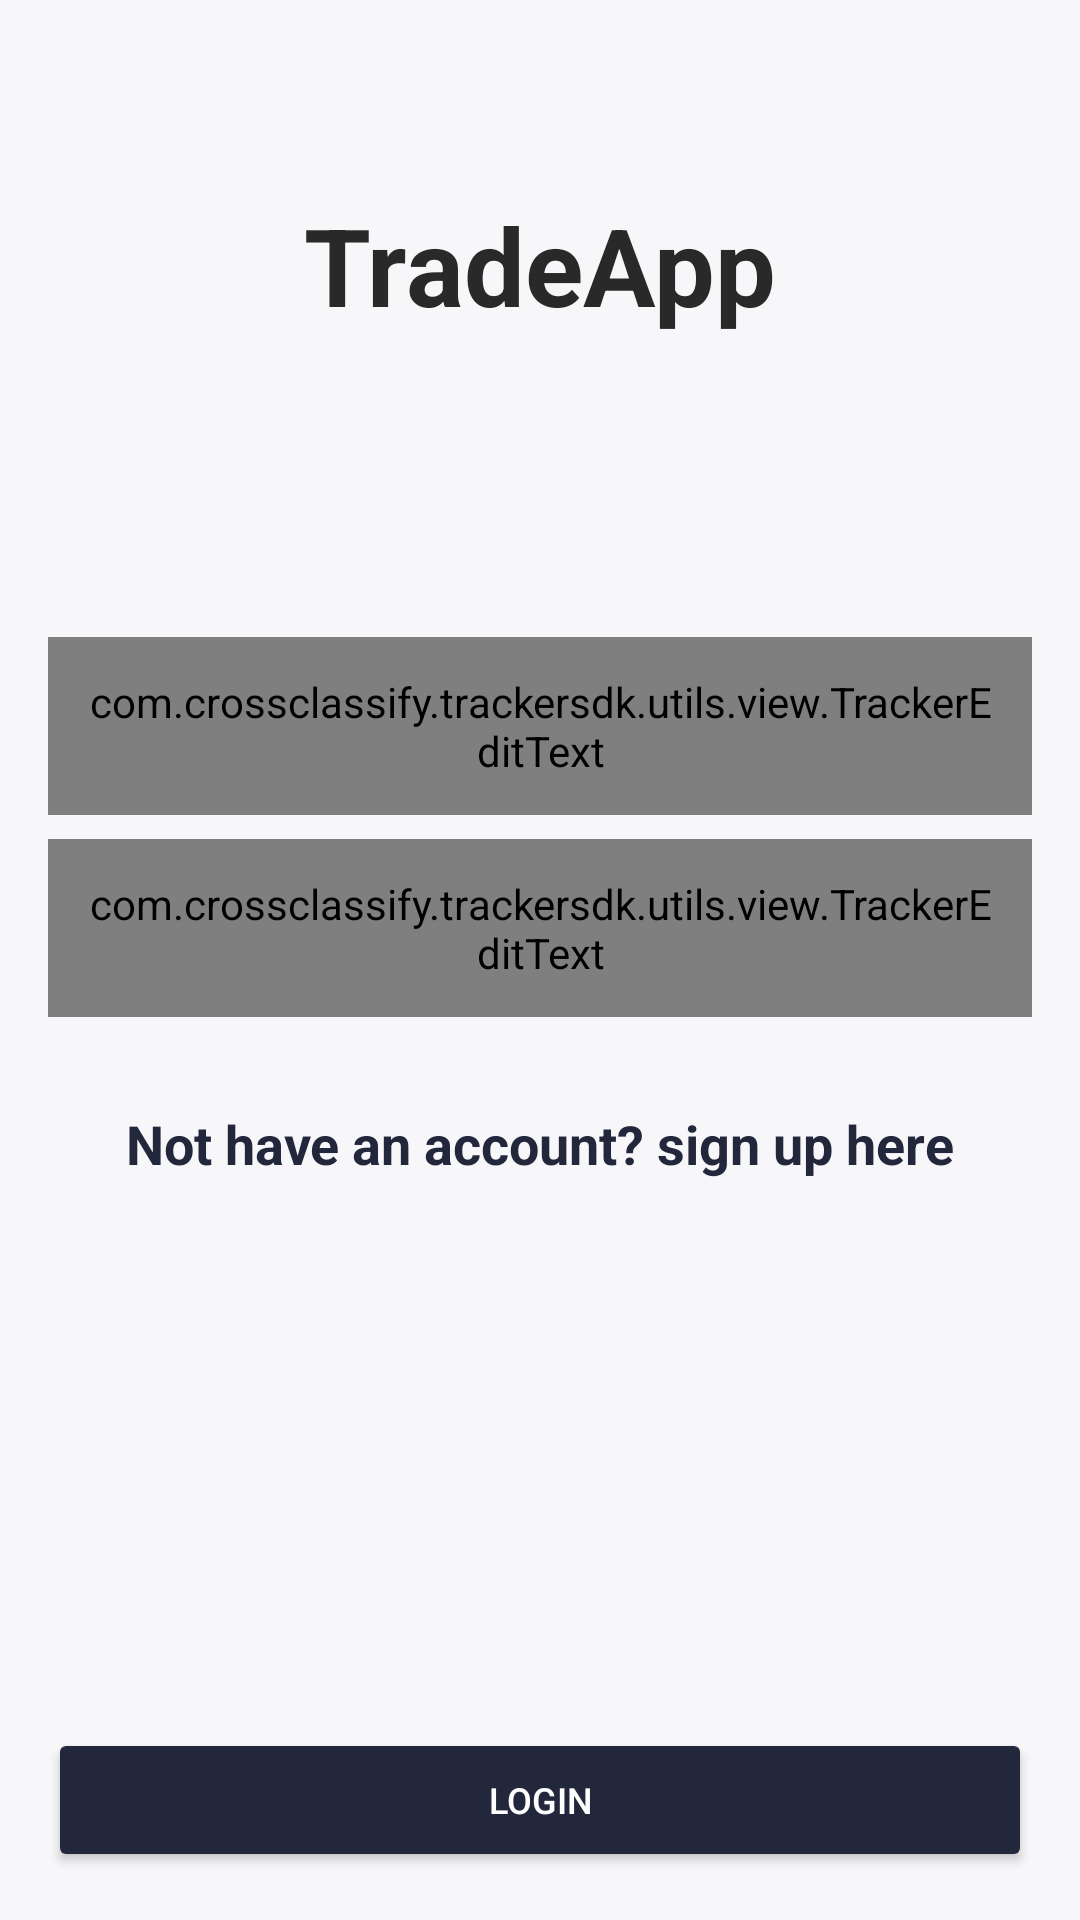

Write the Android layout XML for this screen, with the resource values it uses.
<!-- AndroidManifest.xml: application theme Theme.TradeApp -->
<!-- res/layout/fragment_login.xml -->
<?xml version="1.0" encoding="utf-8"?>
<androidx.constraintlayout.widget.ConstraintLayout xmlns:android="http://schemas.android.com/apk/res/android"
    xmlns:app="http://schemas.android.com/apk/res-auto"
    android:layout_width="match_parent"
    android:layout_height="match_parent"
    android:animateLayoutChanges="true"
    android:background="?colorBackground"
    android:padding="@dimen/size_16dp">

    <ScrollView
        android:layout_width="match_parent"
        android:layout_height="0dp"
        android:animateLayoutChanges="true"
        android:clipToPadding="false"
        android:paddingBottom="@dimen/size_100dp"
        app:layout_constraintBottom_toBottomOf="parent"
        app:layout_constraintLeft_toLeftOf="parent"
        app:layout_constraintRight_toRightOf="parent"
        app:layout_constraintTop_toTopOf="parent">

        <androidx.constraintlayout.widget.ConstraintLayout
            android:layout_width="match_parent"
            android:layout_height="wrap_content"
            android:animateLayoutChanges="true">

            <TextView
                android:id="@+id/tvTitle"
                style="@style/TextTitlePrimary"
                android:layout_width="wrap_content"
                android:layout_height="wrap_content"
                android:layout_margin="@dimen/size_48dp"
                android:text="@string/app_name"
                android:textSize="@dimen/text_size_36"
                android:textStyle="bold"
                app:layout_constraintLeft_toLeftOf="parent"
                app:layout_constraintRight_toRightOf="parent"
                app:layout_constraintTop_toTopOf="parent" />

            <com.crossclassify.trackersdk.utils.view.TrackerEditText
                android:id="@+id/etEmail"
                style="@style/EditTextPrimary"
                android:layout_width="match_parent"
                android:layout_height="wrap_content"
                android:layout_marginTop="@dimen/size_100dp"
                android:hint="@string/hint_email"
                android:maxLines="1"
                android:tag="IncludeContentTracking"
                app:fieldName="email"
                app:layout_constraintLeft_toLeftOf="parent"
                app:layout_constraintRight_toRightOf="parent"
                app:layout_constraintTop_toBottomOf="@id/tvTitle" />

            <TextView
                android:id="@+id/tvErrorEmail"
                style="@style/TextError"
                android:layout_width="wrap_content"
                android:layout_height="wrap_content"
                android:visibility="gone"
                app:layout_constraintLeft_toLeftOf="@id/etEmail"
                app:layout_constraintTop_toBottomOf="@id/etEmail" />


            <com.crossclassify.trackersdk.utils.view.TrackerEditText
                android:id="@+id/etPassword"
                style="@style/EditTextPrimary"
                android:layout_width="match_parent"
                android:layout_height="wrap_content"
                android:layout_marginTop="@dimen/size_8dp"
                android:hint="@string/hint_password"
                android:inputType="textPassword"
                app:fieldName="Password"
                app:layout_constraintLeft_toLeftOf="parent"
                app:layout_constraintRight_toRightOf="parent"
                app:layout_constraintTop_toBottomOf="@id/tvErrorEmail" />

            <TextView
                android:id="@+id/tvErrorPassword"
                style="@style/TextError"
                android:layout_width="wrap_content"
                android:layout_height="wrap_content"
                android:visibility="gone"
                app:layout_constraintLeft_toLeftOf="@id/etPassword"
                app:layout_constraintTop_toBottomOf="@id/etPassword" />

            <TextView
                android:id="@+id/tvGoToSignup"
                style="@style/TextTitlePrimary"
                android:layout_width="wrap_content"
                android:layout_height="wrap_content"
                android:layout_marginTop="@dimen/size_30dp"
                android:text="@string/str_btn_signup"
                android:textColor="@color/blue_100"
                android:textStyle="bold"
                app:layout_constraintLeft_toLeftOf="parent"
                app:layout_constraintRight_toRightOf="parent"
                app:layout_constraintTop_toBottomOf="@id/tvErrorPassword" />
        </androidx.constraintlayout.widget.ConstraintLayout>

    </ScrollView>

    <Button
        android:id="@+id/btnLogin"
        style="@style/ButtonStyle"
        android:layout_width="match_parent"
        android:layout_height="wrap_content"
        android:text="@string/str_login"
        app:layout_constraintBottom_toBottomOf="parent"
        app:layout_constraintLeft_toLeftOf="parent"
        app:layout_constraintRight_toRightOf="parent" />

    <ProgressBar
        android:id="@+id/pbLoading"
        android:layout_width="wrap_content"
        android:layout_height="wrap_content"
        android:indeterminateTint="@color/white"
        android:visibility="gone"
        app:layout_constraintBottom_toBottomOf="@id/btnLogin"
        app:layout_constraintLeft_toLeftOf="@id/btnLogin"
        app:layout_constraintRight_toRightOf="@id/btnLogin"
        app:layout_constraintTop_toTopOf="@id/btnLogin" />

</androidx.constraintlayout.widget.ConstraintLayout>
<!-- resources referenced by this layout -->
<resources>
  <color name="blue_100">#23273C</color>
  <color name="white">#FFFFFFFF</color>
  <dimen name="size_100dp">100dp</dimen>
  <dimen name="size_16dp">16dp</dimen>
  <dimen name="size_30dp">30dp</dimen>
  <dimen name="size_48dp">48dp</dimen>
  <dimen name="size_8dp">8dp</dimen>
  <dimen name="text_size_36">36sp</dimen>
  <string name="app_name">TradeApp</string>
  <string name="hint_email">Email</string>
  <string name="hint_password">Password</string>
  <string name="str_btn_signup">Not have an account? sign up here</string>
  <string name="str_login">Login</string>
  <style name="ButtonStyle">
          <item name="android:insetTop">0dp</item>
          <item name="android:insetBottom">0dp</item>
          <item name="android:textColor">@color/white</item>
          <item name="cornerRadius">@dimen/size_12dp</item>
          <item name="backgroundTint">@color/blue_100</item>
          
          <item name="android:textSize">@dimen/text_size_12</item>
          <item name="android:paddingStart">@dimen/size_30dp</item>
          <item name="android:paddingEnd">@dimen/size_30dp</item>
          <item name="android:paddingTop">@dimen/size_5dp</item>
          <item name="android:paddingBottom">@dimen/size_5dp</item>
      </style>
  <style name="EditTextPrimary" parent="Theme.TradeApp">
          <item name="android:textColorHint">@color/gray_200</item>
          <item name="android:background">@drawable/bg_edit_text</item>
          <item name="android:textColor">@color/gray_200</item>
          <item name="android:paddingTop">@dimen/size_12dp</item>
          <item name="android:paddingBottom">@dimen/size_12dp</item>
          <item name="android:paddingLeft">@dimen/size_10dp</item>
          <item name="android:paddingRight">@dimen/size_10dp</item>
      </style>
  <style name="TextError" parent="Theme.TradeApp">
          <item name="android:textColor">@color/red_500</item>
          <item name="android:textSize">@dimen/text_size_12</item>
          
      </style>
  <style name="TextTitlePrimary" parent="Theme.TradeApp">
          <item name="android:textSize">@dimen/text_size_18</item>
          
          <item name="android:textColor">@color/black_200</item>
          
      </style>
  <style name="Theme.TradeApp" parent="Theme.MaterialComponents.DayNight.NoActionBar">
          
          <item name="colorPrimary">@color/purple_500</item>
          <item name="colorPrimaryVariant">@color/purple_700</item>
          <item name="colorOnPrimary">@color/white</item>
          
          <item name="colorSecondary">@color/purple_300</item>
          <item name="colorSecondaryVariant">@color/teal_700</item>
          <item name="colorOnSecondary">@color/black</item>
          
          <item name="android:statusBarColor">?attr/colorPrimaryVariant</item>
          
  
          <item name="colorBackground">@color/white_100</item>
  
          <item name="colorBackgroundSnackBarInfo">@color/blue_100</item>
          <item name="colorBackgroundSnackBarError">@color/red_500</item>
          <item name="colorBackgroundSnackBarSuccess">@color/blue_100</item>
      </style>
  <dimen name="size_12dp">12dp</dimen>
  <dimen name="text_size_12">12sp</dimen>
  <dimen name="size_5dp">5dp</dimen>
  <color name="gray_200">#475158</color>
  <!-- drawable bg_edit_text (drawable) -->
  <?xml version="1.0" encoding="utf-8"?>
  <shape xmlns:android="http://schemas.android.com/apk/res/android"
      android:shape="rectangle">
      <corners android:radius="@dimen/size_5dp" />
      <solid android:color="@color/gray_50" />
  </shape>
  <dimen name="size_10dp">10dp</dimen>
  <color name="red_500">#FF5460</color>
  <dimen name="text_size_18">18sp</dimen>
  <color name="black_200">#292929</color>
  <color name="purple_500">#FF6200EE</color>
  <color name="purple_700">#FF3700B3</color>
  <color name="purple_300">#702FEB</color>
  <color name="teal_700">#FF018786</color>
  <color name="black">#FF000000</color>
  <color name="white_100">#F7F7FA</color>
  <color name="gray_50">#E1E0E6</color>
</resources>
